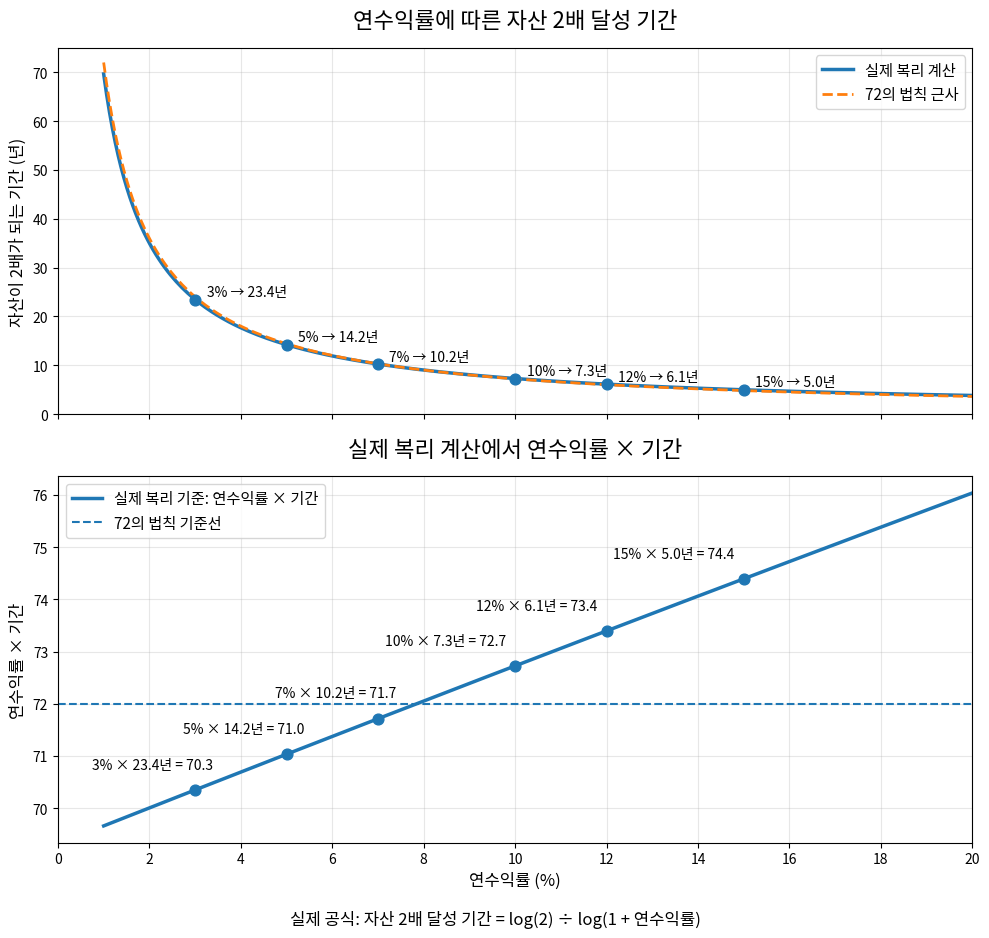

Write Python code to recreate this figure.
import numpy as np
import matplotlib.pyplot as plt
import matplotlib.font_manager as fm
from pathlib import Path


# =========================
# 1. 한글 폰트 설정
# =========================
def set_korean_font():
    font_candidates = [
        # Linux / WSL
        "/usr/share/fonts/truetype/nanum/NanumGothic.ttf",
        "/usr/share/fonts/truetype/nanum/NanumBarunGothic.ttf",
        "/usr/share/fonts/opentype/noto/NotoSansCJK-Regular.ttc",
        "/usr/share/fonts/opentype/noto/NotoSansCJKkr-Regular.otf",

        # Windows
        "C:/Windows/Fonts/malgun.ttf",

        # macOS
        "/System/Library/Fonts/AppleSDGothicNeo.ttc",
        "/System/Library/Fonts/AppleGothic.ttf",
    ]

    for font_path in font_candidates:
        if Path(font_path).exists():
            fm.fontManager.addfont(font_path)
            font_name = fm.FontProperties(fname=font_path).get_name()
            plt.rcParams["font.family"] = font_name
            plt.rcParams["axes.unicode_minus"] = False
            print(f"사용 폰트: {font_name}")
            return

    print("한글 폰트를 찾지 못했습니다.")
    print("WSL/Linux라면 아래 명령어로 폰트를 설치하세요:")
    print("sudo apt update && sudo apt install -y fonts-nanum")


set_korean_font()


# =========================
# 2. 데이터 생성
# =========================
# 연수익률 1% ~ 20%
rates_percent = np.linspace(1, 20, 300)
rates_decimal = rates_percent / 100

# 실제 복리 공식으로 계산한 2배 달성 기간
# 2 = (1 + r)^t
# t = log(2) / log(1 + r)
actual_years = np.log(2) / np.log(1 + rates_decimal)

# 72의 법칙으로 계산한 근사 기간
rule72_years = 72 / rates_percent

# 실제 복리 기준으로 계산했을 때 연수익률(%) × 기간
actual_products = rates_percent * actual_years

# 강조할 대표 수익률
highlight_rates = np.array([3, 5, 7, 10, 12, 15])
highlight_decimal = highlight_rates / 100

highlight_actual_years = np.log(2) / np.log(1 + highlight_decimal)
highlight_rule72_years = 72 / highlight_rates
highlight_products = highlight_rates * highlight_actual_years


# =========================
# 3. 그래프 그리기
# =========================
fig, axes = plt.subplots(
    nrows=2,
    ncols=1,
    figsize=(10, 10),
    sharex=True
)


# -------------------------
# 첫 번째 그래프
# 실제 복리 계산 vs 72의 법칙
# -------------------------
axes[0].plot(
    rates_percent,
    actual_years,
    linewidth=2.5,
    label="실제 복리 계산"
)

axes[0].plot(
    rates_percent,
    rule72_years,
    linewidth=2,
    linestyle="--",
    label="72의 법칙 근사"
)

axes[0].scatter(
    highlight_rates,
    highlight_actual_years,
    s=60,
    zorder=3
)

for r, y in zip(highlight_rates, highlight_actual_years):
    axes[0].text(
        r + 0.25,
        y + 0.7,
        f"{r}% → {y:.1f}년",
        fontsize=10
    )

axes[0].set_title("연수익률에 따른 자산 2배 달성 기간", fontsize=16, pad=15)
axes[0].set_ylabel("자산이 2배가 되는 기간 (년)", fontsize=12)
axes[0].grid(True, alpha=0.3)
axes[0].legend(fontsize=11)
axes[0].set_ylim(0, 75)


# -------------------------
# 두 번째 그래프
# 실제 계산에서 연수익률 × 기간이 얼마인지
# -------------------------
axes[1].plot(
    rates_percent,
    actual_products,
    linewidth=2.5,
    label="실제 복리 기준: 연수익률 × 기간"
)

axes[1].axhline(
    72,
    linestyle="--",
    linewidth=1.5,
    label="72의 법칙 기준선"
)

axes[1].scatter(
    highlight_rates,
    highlight_products,
    s=60,
    zorder=3
)

for i, (r, p, y) in enumerate(zip(highlight_rates, highlight_products, highlight_actual_years)):
    label = f"{r}% × {y:.1f}년 = {p:.1f}"

    if i < 3:
        # 앞의 3개 포인트: 오른쪽 위로 이동
        x_offset = 0.4
        ha = "right"
    else:
        # 뒤의 3개 포인트: 왼쪽 위로 이동
        x_offset = -0.20
        ha = "right"

    axes[1].text(
        r + x_offset,
        p + 0.35,
        label,
        fontsize=10,
        ha=ha,
        va="bottom"
    )

axes[1].set_title("실제 복리 계산에서 연수익률 × 기간", fontsize=16, pad=15)
axes[1].set_xlabel("연수익률 (%)", fontsize=12)
axes[1].set_ylabel("연수익률 × 기간", fontsize=12)
axes[1].grid(True, alpha=0.3)
axes[1].legend(fontsize=11)


# =========================
# 4. 전체 설정
# =========================
axes[1].set_xlim(0, 20)
axes[1].set_xticks(np.arange(0, 21, 2))


fig.text(
    0.5,
    0.02,
    "실제 공식: 자산 2배 달성 기간 = log(2) ÷ log(1 + 연수익률)",
    ha="center",
    fontsize=12
)

plt.tight_layout(rect=[0, 0.04, 1, 0.95])

# 책 삽입용 고해상도 저장
plt.savefig("rule_of_72_vs_actual_compound.png", dpi=300, bbox_inches="tight")

# plt.show()
